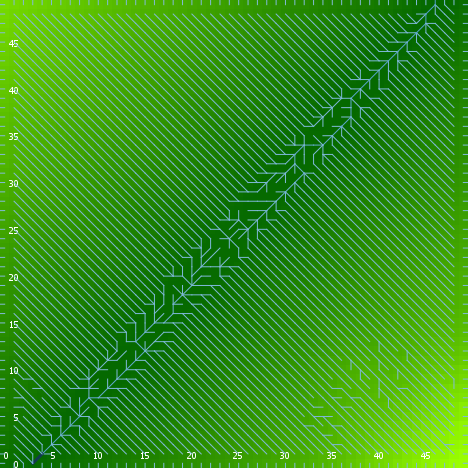

The file beside this chart, header and first rows:
export-world data (NetLogo 6.0.4)
land_05_withInitialEcologicalCommunity.n…
06/03/2020 18:06:14:021 +0100
RANDOM STATE
0 0 -1727483681 239 -0.27832861054281643…
GLOBALS
min-pxcor, max-pxcor, min-pycor, max-pycor, perspective, subject, nextIndex, directed-links, ticks, display-mode, ecol_brushfrequencyinflection, ecol_brushfrequencyrate, ecol_grassfrequencyinflection, ecol_grassfrequencyrate, ecol_woodfrequencyinflection, ecol_woodfrequencyrate, elevationdistribution, elev_algorithm-style, elev_featureanglerange, elev_inversioniterations, elev_noise, elev_numdepressions, elev_numprotuberances, elev_numranges
0, 49, 0, 49, 0, nobody, 2600, "UNDIRECTED", -1, "elevation (m)", 9.773, 0.09203, 0.6975, 0.1922, 30.38, 0.005348, [2.2417304955422974 6.961317858138532 -6…, "C#", 14.61, 1.762, 0.7037, 9, 4, 28
TURTLES
who, color, heading, xcor, ycor, shape, label, label-color, breed, hidden?, size, pen-size, pen-mode, numpoints
0, 85, 325, 36, 41, "default", "", 9.9, {breed flowholders}, true, 1, 1, "up", 
1, 45, 207, 17, 18, "default", "", 9.9, {breed flowholders}, true, 1, 1, "up", 
2, 55, 8, 40, 24, "default", "", 9.9, {breed flowholders}, true, 1, 1, "up", 
3, 97, 180, 10, 0, "line half", "", 9.9, {breed flowholders}, false, 1, 1, "up", 
4, 85, 256, 6, 13, "default", "", 9.9, {breed flowholders}, true, 1, 1, "up", 
5, 15, 294, 22, 13, "default", "", 9.9, {breed flowholders}, true, 1, 1, "up", 
6, 105, 112, 48, 8, "default", "", 9.9, {breed flowholders}, true, 1, 1, "up", 
7, 85, 155, 16, 24, "default", "", 9.9, {breed flowholders}, true, 1, 1, "up", 
8, 115, 89, 9, 6, "default", "", 9.9, {breed flowholders}, true, 1, 1, "up", 
9, 105, 353, 19, 4, "default", "", 9.9, {breed flowholders}, true, 1, 1, "up", 
10, 35, 78, 28, 14, "default", "", 9.9, {breed flowholders}, true, 1, 1, "up", 
11, 105, 266, 36, 40, "default", "", 9.9, {breed flowholders}, true, 1, 1, "up", 
12, 55, 242, 14, 5, "default", "", 9.9, {breed flowholders}, true, 1, 1, "up", 
13, 125, 108, 12, 31, "default", "", 9.9, {breed flowholders}, true, 1, 1, "up", 
14, 45, 208, 28, 40, "default", "", 9.9, {breed flowholders}, true, 1, 1, "up", 
15, 105, 327, 46, 18, "default", "", 9.9, {breed flowholders}, true, 1, 1, "up", 
16, 45, 164, 3, 44, "default", "", 9.9, {breed flowholders}, true, 1, 1, "up", 
17, 135, 48, 47, 21, "default", "", 9.9, {breed flowholders}, true, 1, 1, "up", 
18, 65, 150, 24, 41, "default", "", 9.9, {breed flowholders}, true, 1, 1, "up", 
19, 135, 313, 33, 21, "default", "", 9.9, {breed flowholders}, true, 1, 1, "up", 
20, 55, 266, 30, 2, "default", "", 9.9, {breed flowholders}, true, 1, 1, "up", 
21, 97, 270, 0, 29, "line half", "", 9.9, {breed flowholders}, false, 1, 1, "up", 
22, 105, 191, 40, 4, "default", "", 9.9, {breed flowholders}, true, 1, 1, "up", 
23, 65, 200, 48, 21, "default", "", 9.9, {breed flowholders}, true, 1, 1, "up", 
24, 125, 27, 48, 13, "default", "", 9.9, {breed flowholders}, true, 1, 1, "up", 
25, 115, 354, 23, 25, "default", "", 9.9, {breed flowholders}, true, 1, 1, "up", 
26, 125, 220, 26, 13, "default", "", 9.9, {breed flowholders}, true, 1, 1, "up", 
27, 75, 200, 24, 26, "default", "", 9.9, {breed flowholders}, true, 1, 1, "up", 
28, 55, 205, 39, 28, "default", "", 9.9, {breed flowholders}, true, 1, 1, "up", 
29, 15, 349, 22, 36, "default", "", 9.9, {breed flowholders}, true, 1, 1, "up", 
30, 65, 116, 10, 45, "default", "", 9.9, {breed flowholders}, true, 1, 1, "up", 
31, 97, 270, 0, 8, "line half", "", 9.9, {breed flowholders}, false, 1, 1, "up", 
32, 125, 128, 15, 45, "default", "", 9.9, {breed flowholders}, true, 1, 1, "up", 
33, 85, 335, 4, 27, "default", "", 9.9, {breed flowholders}, true, 1, 1, "up", 
34, 75, 3, 14, 11, "default", "", 9.9, {breed flowholders}, true, 1, 1, "up", 
35, 85, 216, 42, 13, "default", "", 9.9, {breed flowholders}, true, 1, 1, "up", 
36, 15, 227, 26, 45, "default", "", 9.9, {breed flowholders}, true, 1, 1, "up", 
37, 25, 30, 22, 18, "default", "", 9.9, {breed flowholders}, true, 1, 1, "up", 
38, 95, 168, 8, 46, "default", "", 9.9, {breed flowholders}, true, 1, 1, "up", 
39, 25, 117, 6, 46, "default", "", 9.9, {breed flowholders}, true, 1, 1, "up", 
40, 105, 95, 47, 39, "default", "", 9.9, {breed flowholders}, true, 1, 1, "up", 
41, 55, 169, 45, 29, "default", "", 9.9, {breed flowholders}, true, 1, 1, "up", 
42, 25, 17, 19, 22, "default", "", 9.9, {breed flowholders}, true, 1, 1, "up", 
43, 25, 258, 5, 38, "default", "", 9.9, {breed flowholders}, true, 1, 1, "up", 
44, 97, 180, 5, 0, "line half", "", 9.9, {breed flowholders}, false, 1, 1, "up", 
45, 75, 31, 14, 10, "default", "", 9.9, {breed flowholders}, true, 1, 1, "up", 
46, 75, 200, 25, 27, "default", "", 9.9, {breed flowholders}, true, 1, 1, "up", 
47, 125, 154, 17, 47, "default", "", 9.9, {breed flowholders}, true, 1, 1, "up", 
48, 97, 90, 49, 13, "line half", "", 9.9, {breed flowholders}, false, 1, 1, "up", 
49, 85, 3, 27, 39, "default", "", 9.9, {breed flowholders}, true, 1, 1, "up", 
50, 85, 16, 43, 22, "default", "", 9.9, {breed flowholders}, true, 1, 1, "up", 
... 10,562 more rows
